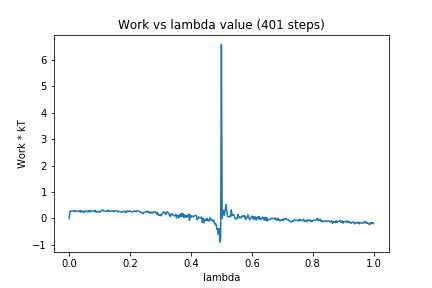

The table this chart was drawn from, first rows:
0, 0.0
1, 0.2727
2, 0.282
3, 0.283
4, 0.2825
5, 0.2915
6, 0.2889
7, 0.2612
8, 0.2926
9, 0.2899
10, 0.2697
11, 0.264
12, 0.2712
13, 0.28
14, 0.3014
15, 0.2375
16, 0.2943
17, 0.2625
18, 0.2764
19, 0.2175
20, 0.2592
21, 0.2898
22, 0.2824
23, 0.2474
24, 0.2872
25, 0.2527
26, 0.2997
27, 0.2529
28, 0.2908
29, 0.258
30, 0.2895
31, 0.2774
32, 0.2696
33, 0.2693
34, 0.3129
35, 0.2417
36, 0.2696
37, 0.2577
38, 0.2707
39, 0.2332
40, 0.2674
41, 0.2563
42, 0.2695
43, 0.3167
44, 0.3292
45, 0.2945
46, 0.2817
47, 0.2726
48, 0.2681
49, 0.2816
50, 0.2805
51, 0.3225
52, 0.2721
53, 0.2876
54, 0.28
55, 0.2843
56, 0.2962
57, 0.2771
58, 0.2791
59, 0.2655
60, 0.2844
... 340 more rows
